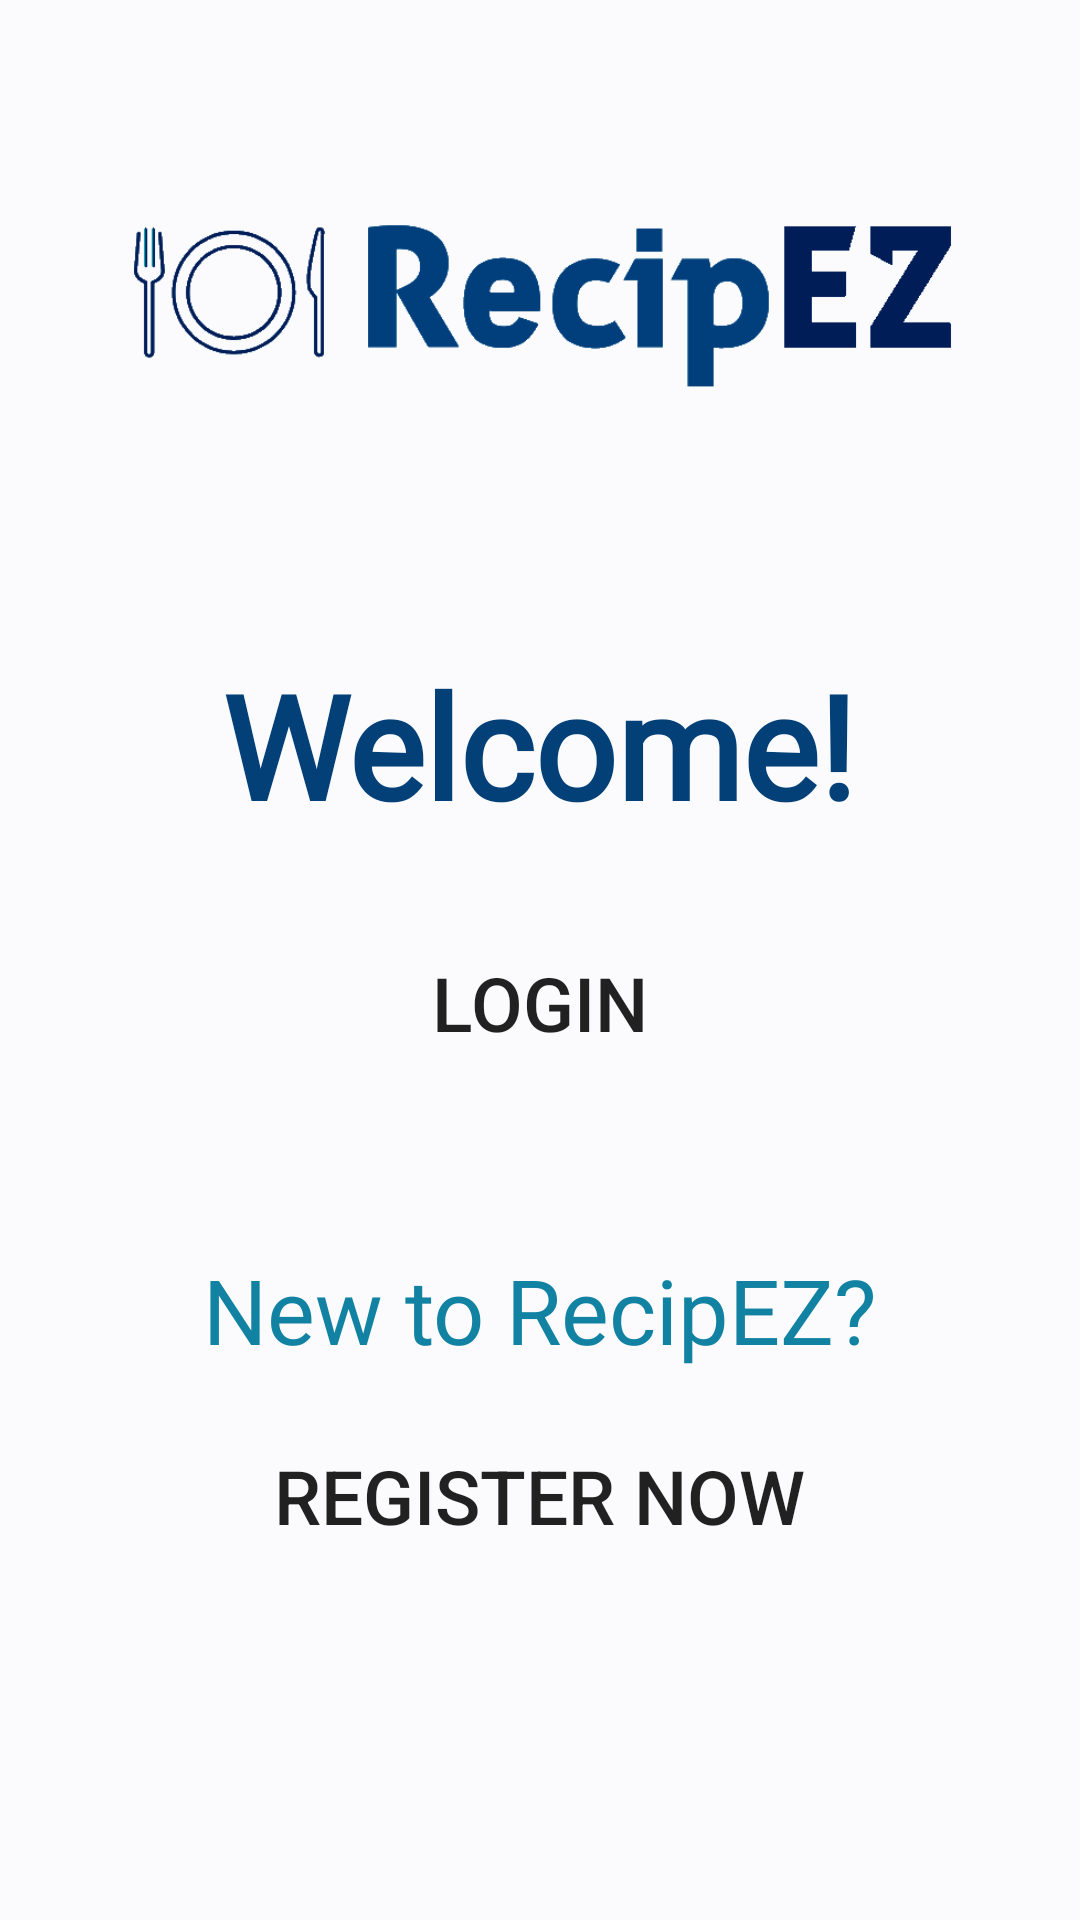

Here is an Android app screen rendered from its layout file. Give the layout XML and the strings, colors and styles it references.
<!-- AndroidManifest.xml: application theme Theme.OrderEZ -->
<!-- res/layout/activity_welcome.xml -->
<?xml version="1.0" encoding="utf-8"?>
<androidx.constraintlayout.widget.ConstraintLayout xmlns:android="http://schemas.android.com/apk/res/android"
    xmlns:app="http://schemas.android.com/apk/res-auto"
    xmlns:tools="http://schemas.android.com/tools"
    android:layout_width="match_parent"
    android:layout_height="match_parent"
    tools:context=".intro.WelcomePage"
    android:background="@color/white">

    <Button
        android:id="@+id/toLoginPagebtnMain"
        android:layout_width="310dp"
        android:layout_height="60dp"
        android:layout_gravity="center_horizontal"
        android:layout_marginTop="24dp"
        android:background="@drawable/rounded_corner"
        android:text="login"
        android:textSize="25sp"
        app:layout_constraintEnd_toEndOf="parent"
        app:layout_constraintHorizontal_bias="0.495"
        app:layout_constraintStart_toStartOf="parent"
        app:layout_constraintTop_toBottomOf="@+id/loginTextMain"
        app:layout_constraintWidth_percent="1.0" />

    <Button
        android:id="@+id/toRegPagebtnMain"
        android:layout_width="310dp"
        android:layout_height="60dp"
        android:layout_marginTop="12dp"
        android:background="@drawable/rounded_corner"
        android:layout_gravity="center_horizontal"
        android:text="register now"
        android:textSize="25sp"
        app:layout_constraintEnd_toEndOf="parent"
        app:layout_constraintHorizontal_bias="0.495"
        app:layout_constraintStart_toStartOf="parent"
        app:layout_constraintTop_toBottomOf="@+id/registerTextMain"
        app:layout_constraintWidth_percent="1.0" />

    <ImageView
        android:id="@+id/welcomeImageMain"
        android:layout_width="387dp"
        android:layout_height="184dp"
        android:src="@drawable/logo2"
        app:layout_constraintEnd_toEndOf="parent"
        app:layout_constraintHorizontal_bias="0.493"
        app:layout_constraintStart_toStartOf="parent"
        app:layout_constraintTop_toTopOf="parent"
        app:layout_constraintWidth_percent="1.0"
        tools:src="@drawable/logo2" />

    <TextView
        android:id="@+id/registerTextMain"
        android:layout_width="match_parent"
        android:layout_height="wrap_content"
        android:layout_gravity="center_horizontal"
        android:layout_marginTop="52dp"
        android:fontFamily="@font/poppins_regular"
        android:gravity="center"
        android:text="New to RecipEZ?"
        android:textColor="@color/lightblue"
        android:textSize="30sp"
        app:autoSizeMaxTextSize="45sp"
        app:autoSizeMinTextSize="30sp"
        app:layout_constraintEnd_toEndOf="parent"
        app:layout_constraintHorizontal_bias="0.0"
        app:layout_constraintStart_toStartOf="parent"
        app:layout_constraintTop_toBottomOf="@+id/toLoginPagebtnMain"
        app:layout_constraintWidth_percent="1.0" />

    <TextView
        android:id="@+id/loginTextMain"
        android:layout_width="wrap_content"
        android:layout_height="wrap_content"
        android:layout_gravity="center_horizontal"
        android:layout_marginTop="32dp"
        android:fontFamily="@font/poppins_regular"
        android:gravity="center"
        android:text="Welcome!"
        android:textColor="@color/medblue"
        android:textSize="48sp"
        android:textStyle="bold"
        app:autoSizeMaxTextSize="30sp"
        app:autoSizeMinTextSize="45sp"
        app:layout_constraintEnd_toEndOf="parent"
        app:layout_constraintHorizontal_bias="0.497"
        app:layout_constraintStart_toStartOf="parent"
        app:layout_constraintTop_toBottomOf="@+id/welcomeImageMain"
        app:layout_constraintWidth_percent="1.0" />
</androidx.constraintlayout.widget.ConstraintLayout>
<!-- resources referenced by this layout -->
<resources>
  <color name="lightblue">#1282A2</color>
  <color name="medblue">#034078</color>
  <color name="white">#D3FBFBFE</color>
  <!-- drawable logo2: png bitmap (drawable, 17651 bytes) -->
  <style name="Theme.OrderEZ" parent="Theme.MaterialComponents.DayNight.NoActionBar">
          
          <item name="colorPrimary">@color/medblue</item>
          <item name="colorPrimaryVariant">@color/darkblue</item>
          <item name="colorOnPrimary">@color/white</item>
          
          <item name="colorSecondary">@color/lightblue</item>
          <item name="colorSecondaryVariant">@color/darkblue</item>
          <item name="colorOnSecondary">@color/black</item>
          
          <item name="android:statusBarColor" tools:targetApi="l">?attr/colorPrimaryVariant</item>
          
      </style>
  <color name="darkblue">#001F54</color>
  <color name="black">#FF000000</color>
</resources>
